Dataset: defect_detection_dataset (GitHub, dealoux/abb-capstone). Classes: defect, normal.

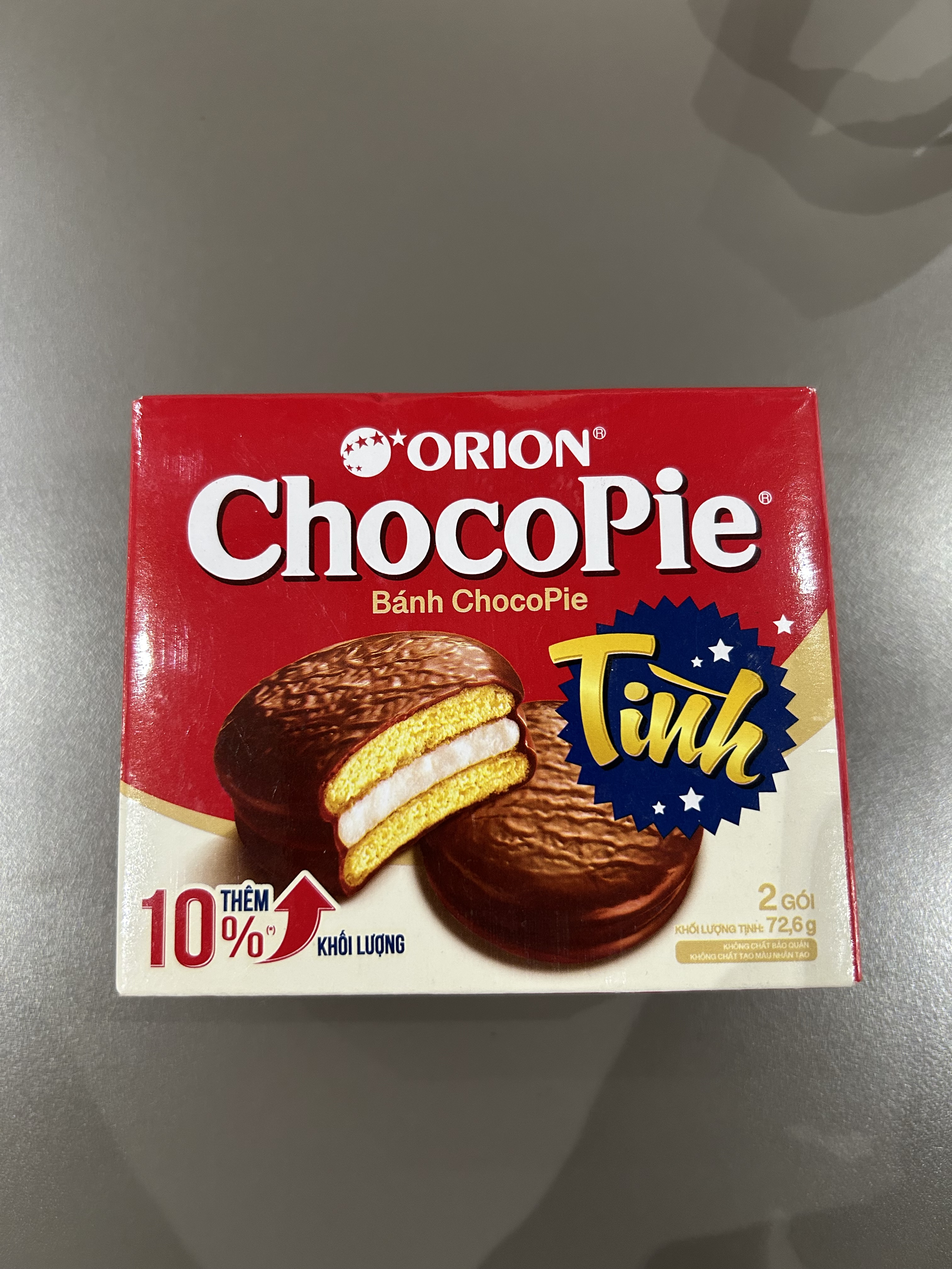
Label: normal

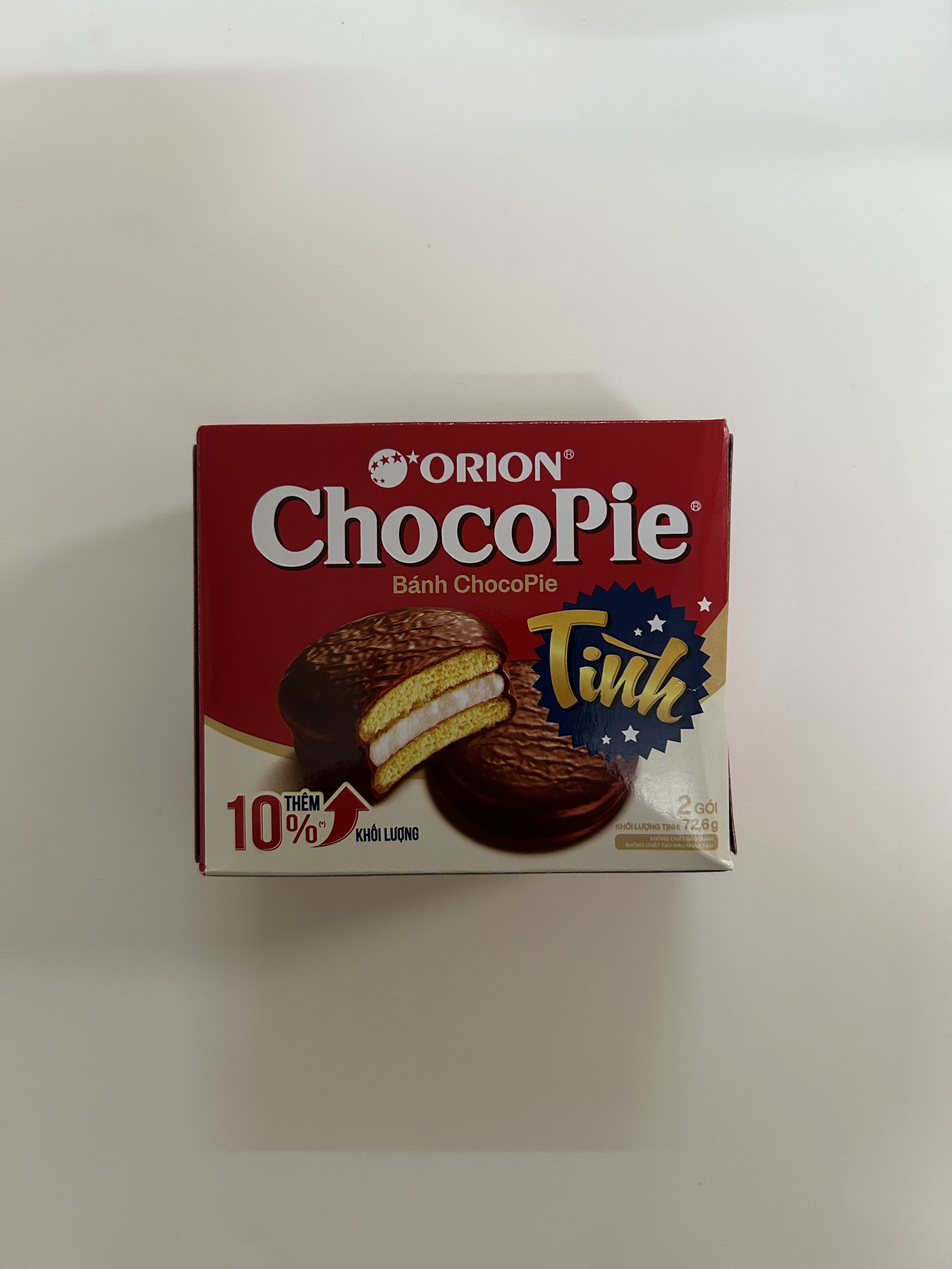
Label: defect

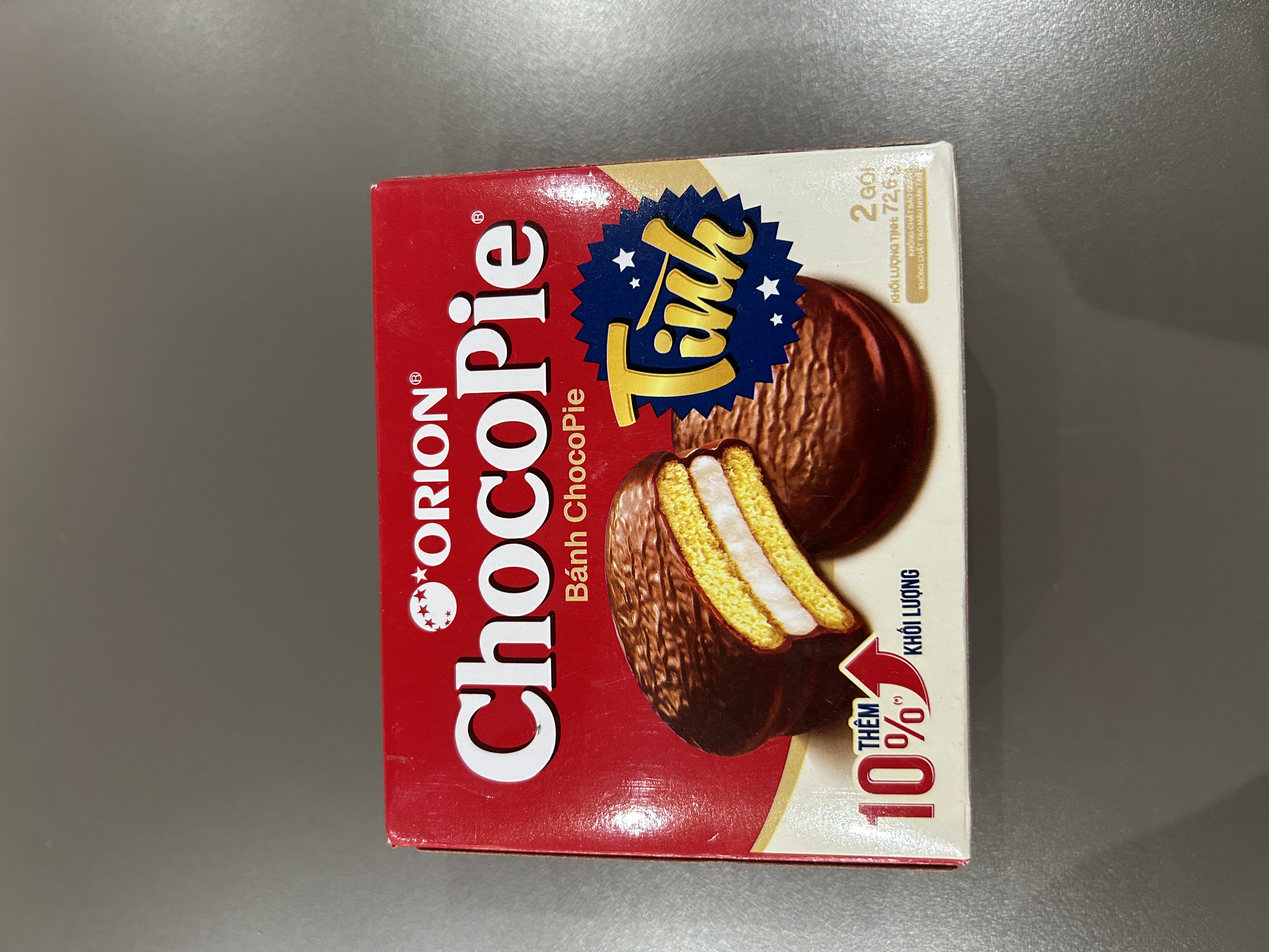
Label: normal

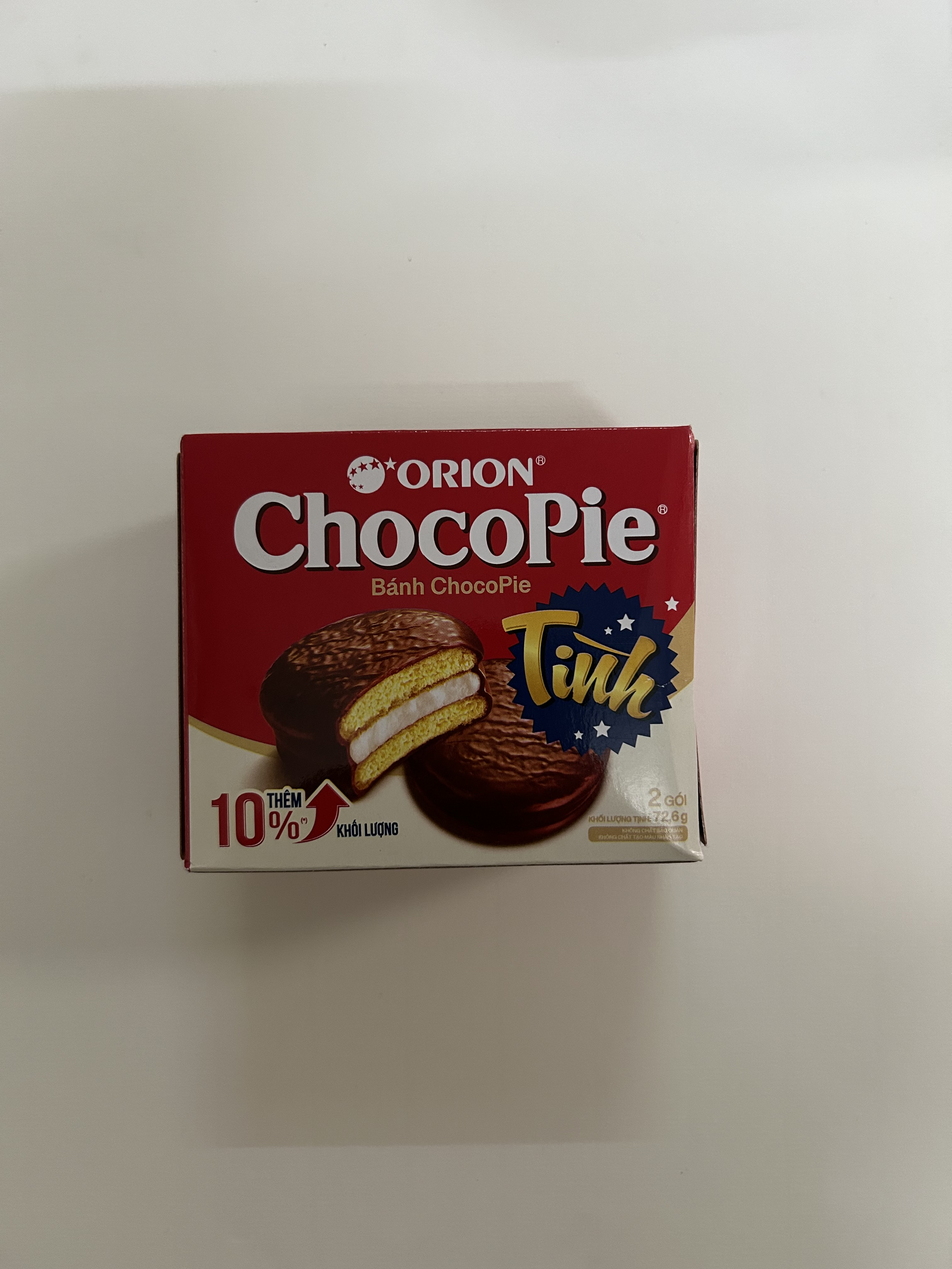
Label: defect

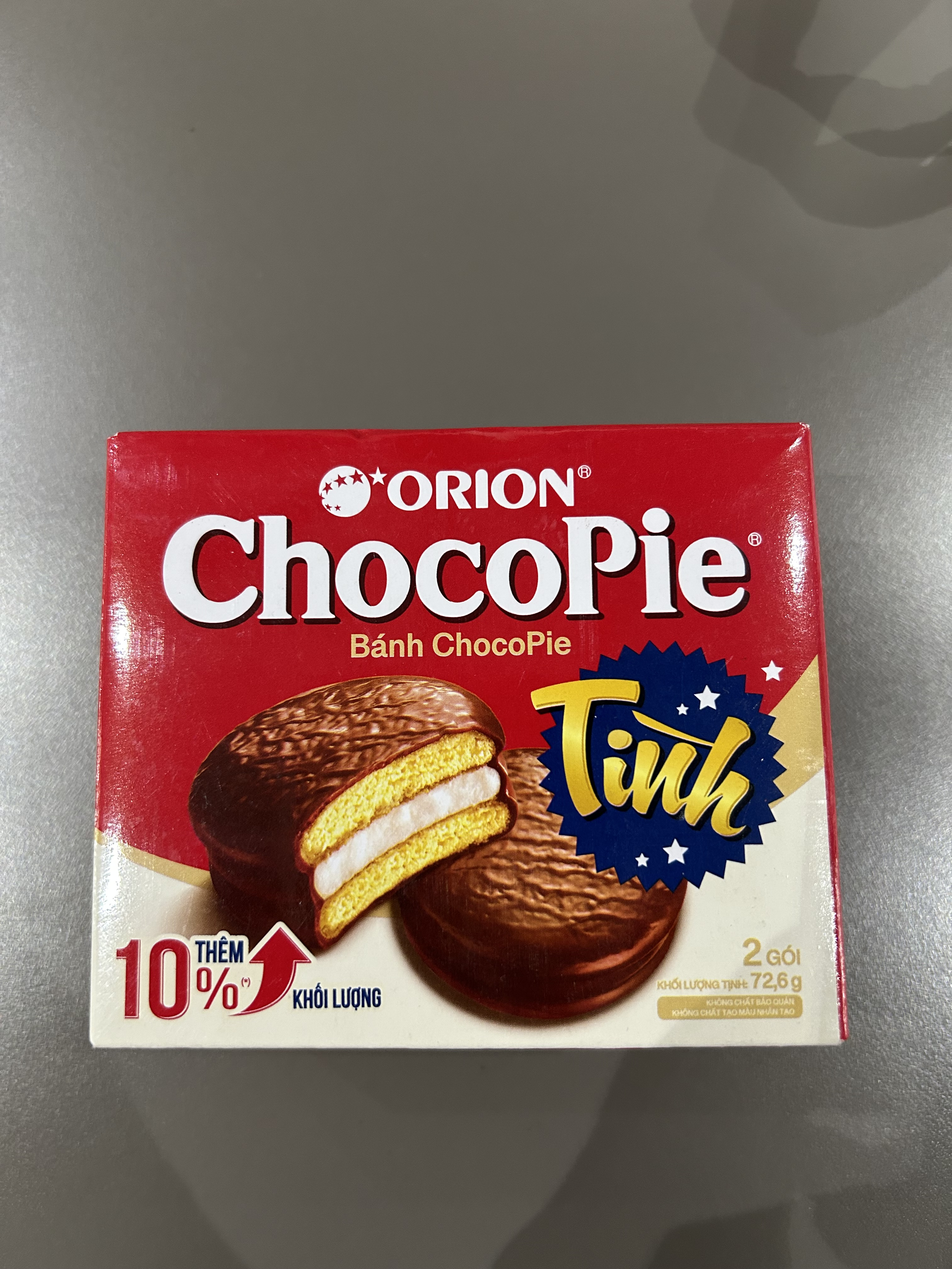
Label: normal

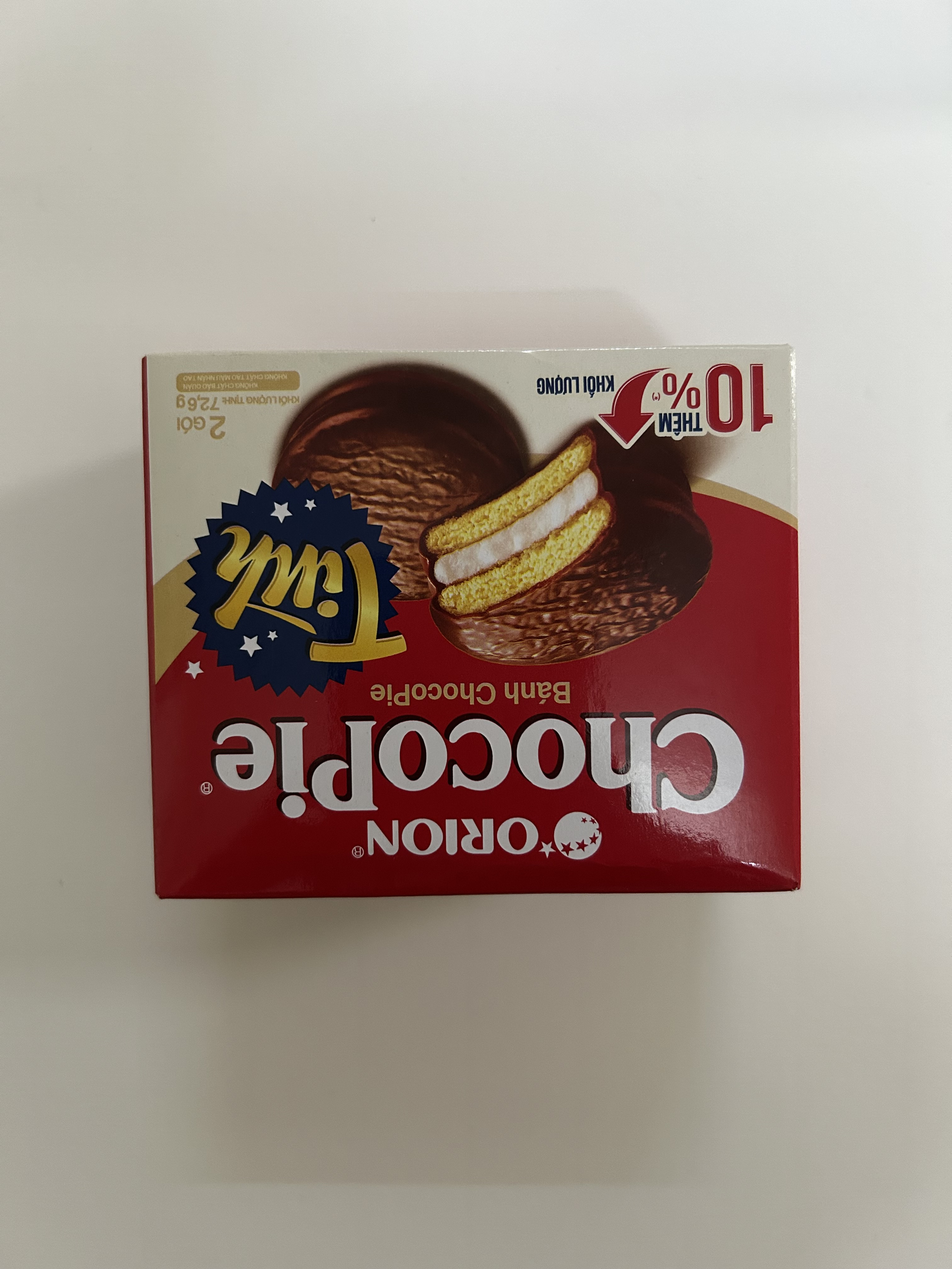
Label: defect
